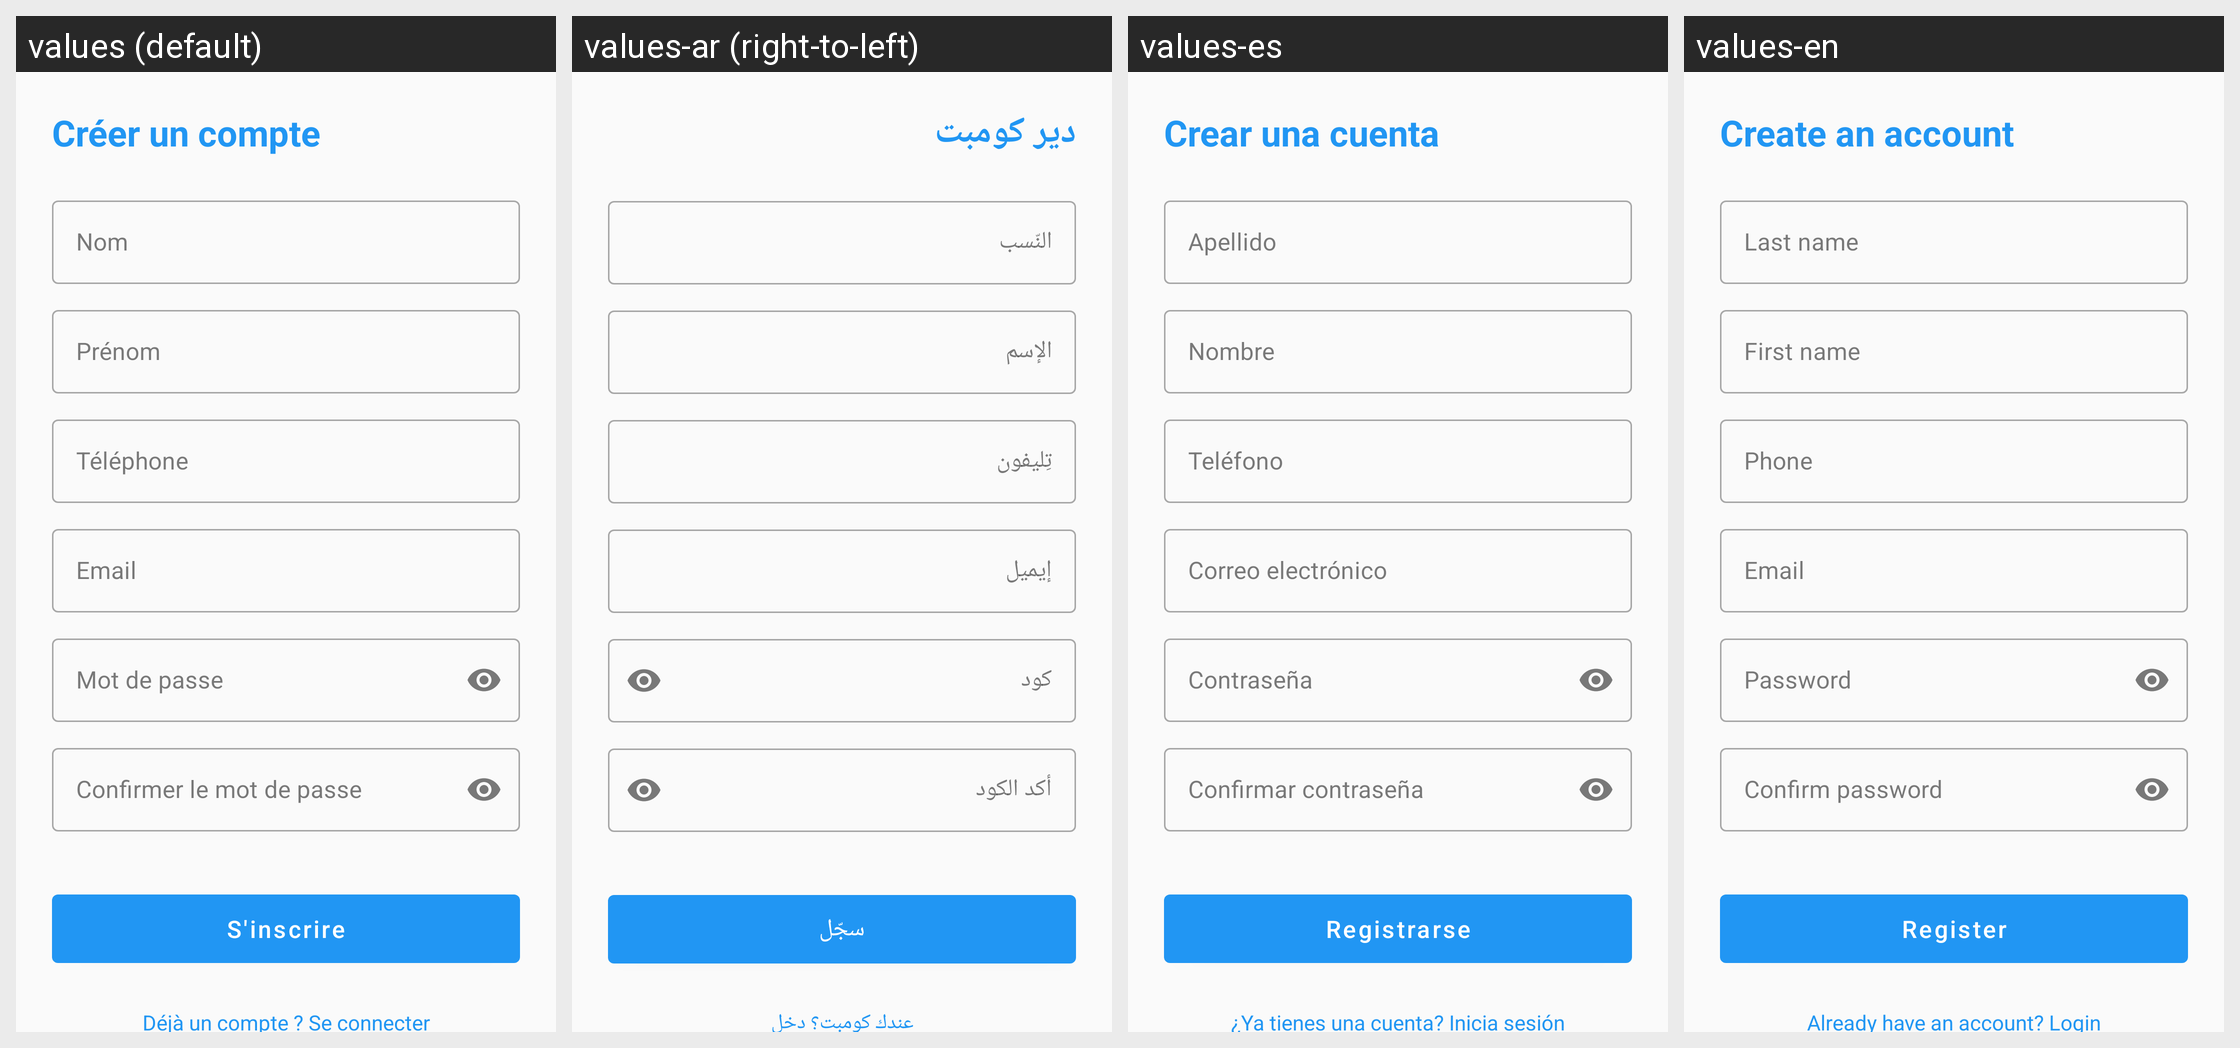

Here is an Android app screen in its default locale and in the app's own translations. Write out the translated-string differences for the strings that appear on this screen.
Android screen res/layout/activity_register.xml rendered under 4 locales, left to right: values (default), values-ar (right-to-left), values-es, values-en. Device: Nexus 5 (rendered at 1080×1920; each locale shown at half size, 540×960, under a caption strip naming it); theme Theme.DrogPulseAI.
Strings drawn on this screen, with the default value and each locale's value (text and hints the layout hard-codes, and strings that could not be matched under every locale, appear in the picture but are not listed):

create_account
  values: Créer un compte
  values-ar: دير كومبت
  values-es: Crear una cuenta
  values-en: Create an account

lastname
  values: Nom
  values-ar: النّسب
  values-es: Apellido
  values-en: Last name

firstname
  values: Prénom
  values-ar: الإسم
  values-es: Nombre
  values-en: First name

phone
  values: Téléphone
  values-ar: تِليفون
  values-es: Teléfono
  values-en: Phone

email
  values: Email
  values-ar: إيميل
  values-es: Correo electrónico
  values-en: Email

password
  values: Mot de passe
  values-ar: كود
  values-es: Contraseña
  values-en: Password

confirm_password
  values: Confirmer le mot de passe
  values-ar: أكد الكود
  values-es: Confirmar contraseña
  values-en: Confirm password

register
  values: S'inscrire
  values-ar: سجّل
  values-es: Registrarse
  values-en: Register

already_account_login
  values: Déjà un compte ? Se connecter
  values-ar: عندك كومبت؟ دخل
  values-es: ¿Ya tienes una cuenta? Inicia sesión
  values-en: Already have an account? Login
